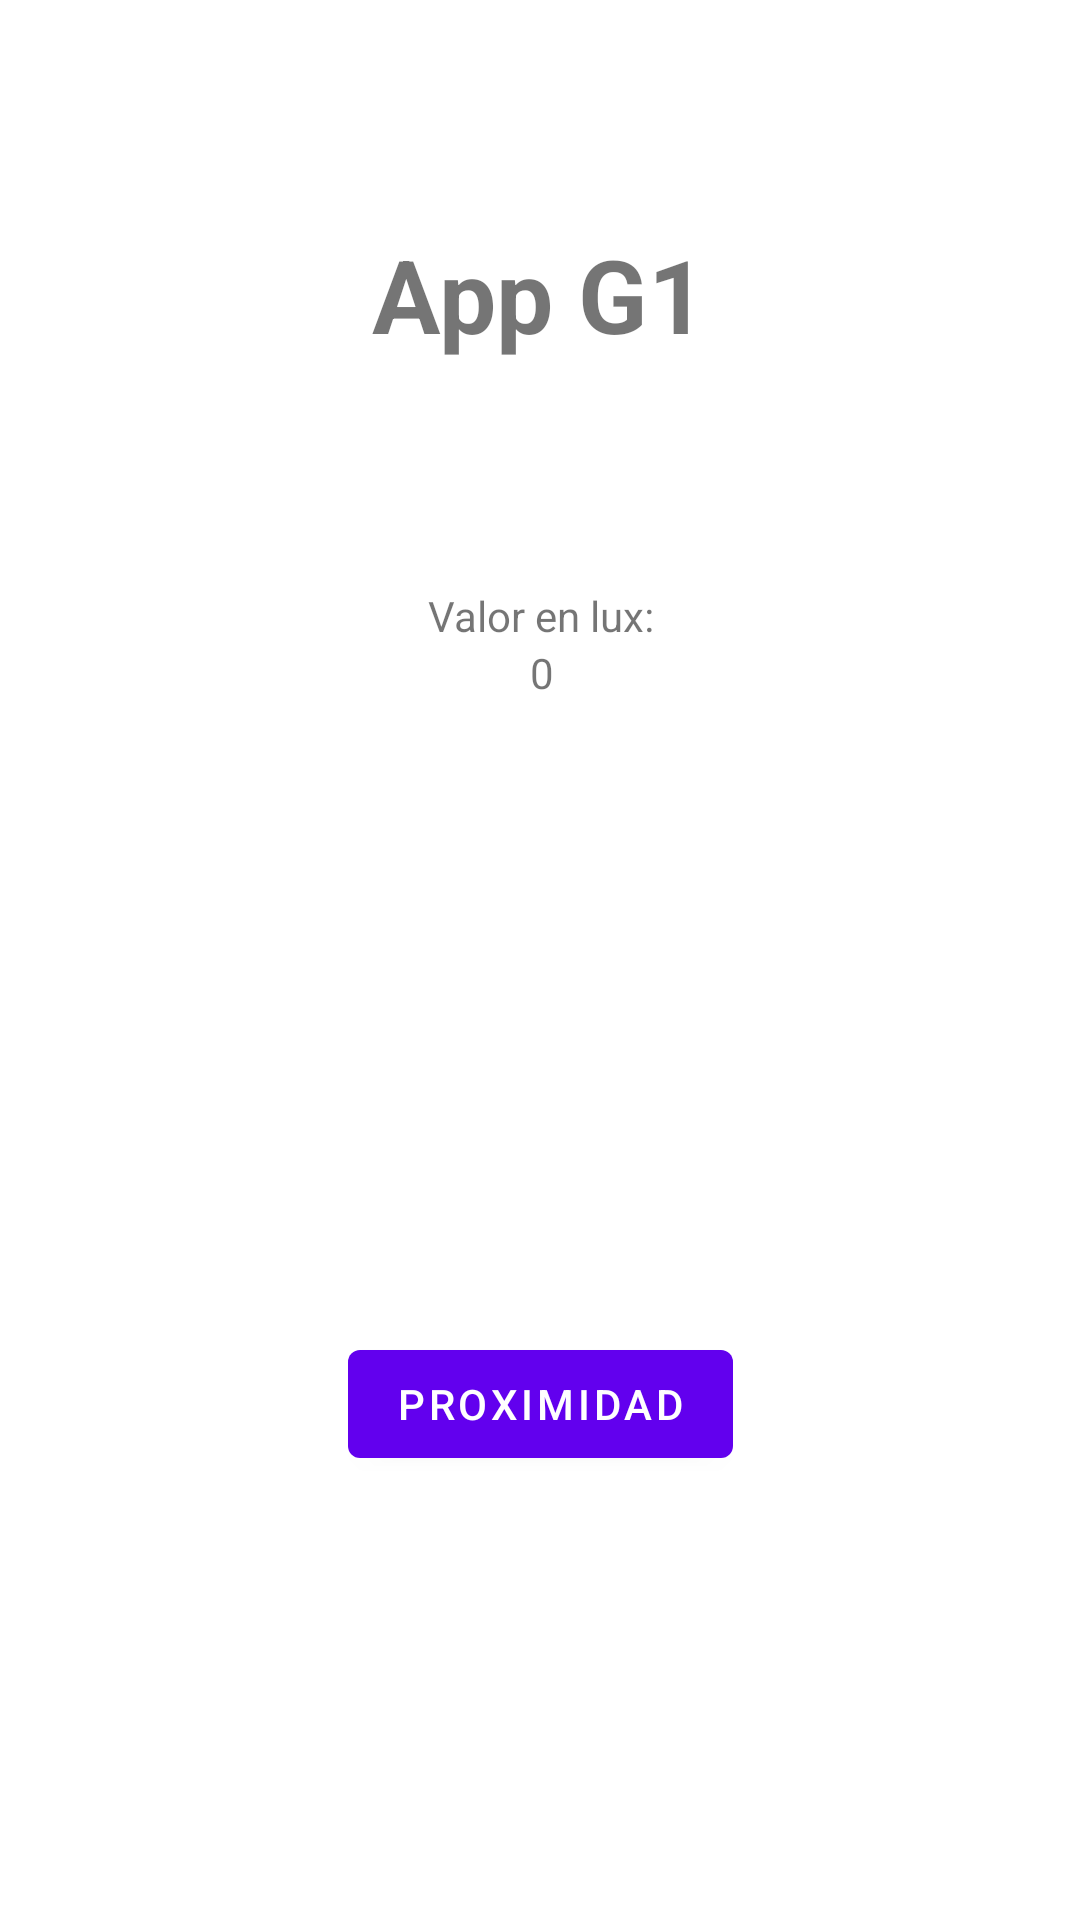

Reconstruct the res/layout file that produces this screen, plus the resources it refers to.
<!-- AndroidManifest.xml: application theme Theme.AppG1 -->
<!-- res/layout/fragment_first.xml -->
<?xml version="1.0" encoding="utf-8"?>
<androidx.constraintlayout.widget.ConstraintLayout xmlns:android="http://schemas.android.com/apk/res/android"
    xmlns:app="http://schemas.android.com/apk/res-auto"
    xmlns:tools="http://schemas.android.com/tools"
    android:layout_width="match_parent"
    android:layout_height="match_parent"
    tools:context=".FirstFragment">

    <Button
        android:id="@+id/button_first"
        android:layout_width="wrap_content"
        android:layout_height="wrap_content"
        android:text="Proximidad"
        app:layout_constraintBottom_toBottomOf="parent"
        app:layout_constraintEnd_toEndOf="parent"
        app:layout_constraintStart_toStartOf="parent"
        app:layout_constraintTop_toBottomOf="@+id/linearLayout" />

    <TextView
        android:id="@+id/textView_principal"
        android:layout_width="wrap_content"
        android:layout_height="wrap_content"
        android:text="App G1"
        android:textSize="34sp"
        android:textStyle="bold"
        app:layout_constraintBottom_toTopOf="@+id/linearLayout"
        app:layout_constraintEnd_toEndOf="parent"
        app:layout_constraintStart_toStartOf="parent"
        app:layout_constraintTop_toTopOf="parent" />

    <androidx.constraintlayout.widget.ConstraintLayout
        android:id="@+id/linearLayout"
        android:layout_width="409dp"
        android:layout_height="100dp"
        android:layout_marginTop="241dp"
        android:layout_marginBottom="390dp"
        app:layout_constraintBottom_toBottomOf="parent"
        app:layout_constraintEnd_toEndOf="parent"
        app:layout_constraintStart_toStartOf="parent"
        app:layout_constraintTop_toTopOf="parent">

        <TextView
            android:id="@+id/textview_first"
            android:layout_width="wrap_content"
            android:layout_height="wrap_content"
            android:text="Valor en lux:"
            app:layout_constraintEnd_toEndOf="parent"
            app:layout_constraintStart_toStartOf="parent"
            app:layout_constraintTop_toTopOf="parent" />

        <TextView
            android:id="@+id/textView_luz"
            android:layout_width="wrap_content"
            android:layout_height="wrap_content"
            android:text="0"
            app:layout_constraintEnd_toEndOf="parent"
            app:layout_constraintStart_toStartOf="parent"
            app:layout_constraintTop_toBottomOf="@+id/textview_first" />
    </androidx.constraintlayout.widget.ConstraintLayout>
</androidx.constraintlayout.widget.ConstraintLayout>
<!-- resources referenced by this layout -->
<resources>
  <style name="Theme.AppG1" parent="Theme.MaterialComponents.DayNight.DarkActionBar">
          
          <item name="colorPrimary">@color/purple_500</item>
          <item name="colorPrimaryVariant">@color/purple_700</item>
          <item name="colorOnPrimary">@color/white</item>
          
          <item name="colorSecondary">@color/teal_200</item>
          <item name="colorSecondaryVariant">@color/teal_700</item>
          <item name="colorOnSecondary">@color/black</item>
          
          <item name="android:statusBarColor" tools:targetApi="21">?attr/colorPrimaryVariant</item>
          
      </style>
  <!-- not gathered from this repository: default colours our renderer supplied (Android Studio template values) -->
  <color name="purple_500">#FF6200EE</color>
  <color name="purple_700">#FF3700B3</color>
  <color name="teal_200">#FF03DAC5</color>
  <color name="teal_700">#FF018786</color>
  <color name="black">#FF000000</color>
  <color name="white">#FFFFFFFF</color>
</resources>
